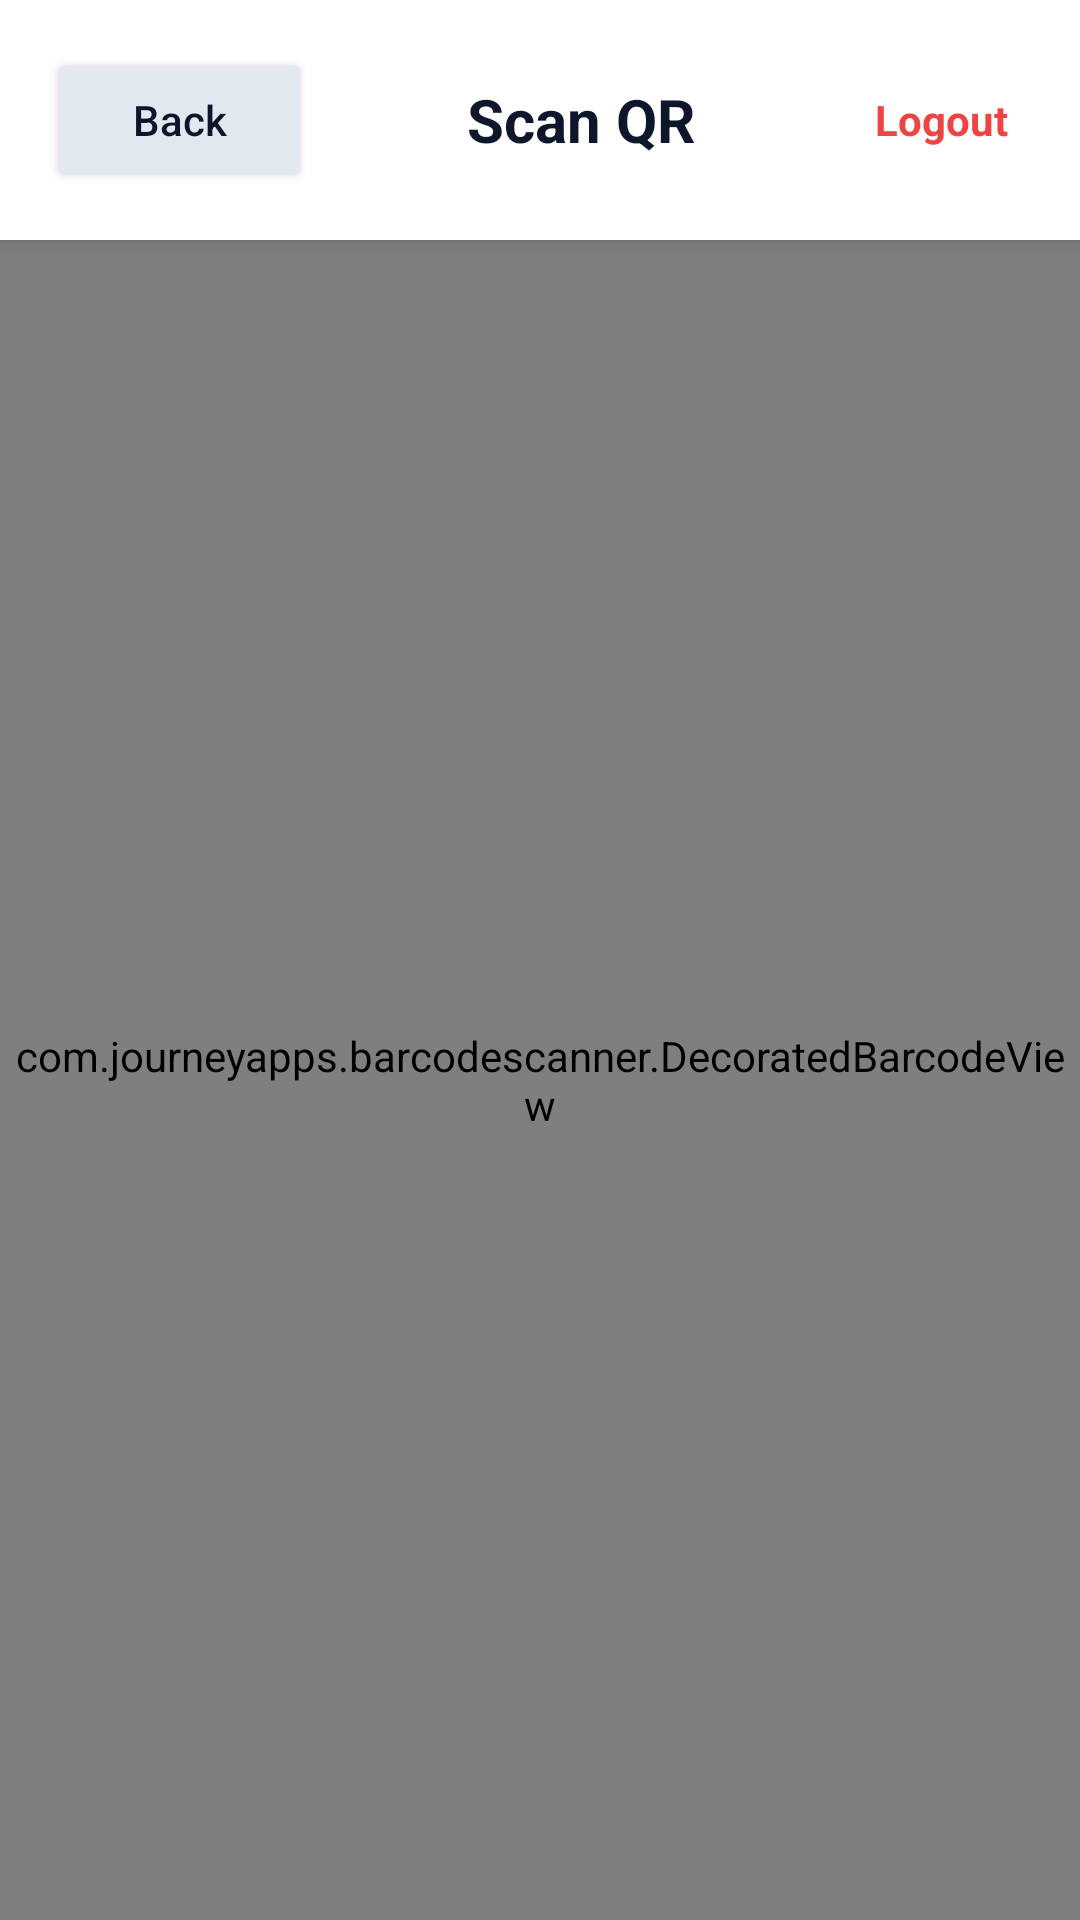

Android layout source for this screen:
<!-- AndroidManifest.xml: application theme Theme.ZyntraPass -->
<!-- res/layout/activity_volunteer_scan.xml -->
<?xml version="1.0" encoding="utf-8"?>
<LinearLayout xmlns:android="http://schemas.android.com/apk/res/android"
    android:layout_width="match_parent"
    android:layout_height="match_parent"
    android:orientation="vertical"
    android:fitsSystemWindows="true"
    android:background="#0D162A">

    
    <LinearLayout
        android:layout_width="match_parent"
        android:layout_height="wrap_content"
        android:orientation="horizontal"
        android:background="#FFFFFF"
        android:elevation="4dp"
        android:padding="16dp"
        android:gravity="center_vertical">

        <Button
            android:id="@+id/btnBack"
            android:layout_width="wrap_content"
            android:layout_height="wrap_content"
            android:text="Back"
            android:backgroundTint="#E2E8F0"
            android:textColor="#0D162A"
            android:textAllCaps="false"/>

        <TextView
            android:layout_width="0dp"
            android:layout_weight="1"
            android:layout_height="wrap_content"
            android:text="Scan QR"
            android:textSize="20sp"
            android:textStyle="bold"
            android:textColor="#0D162A"
            android:gravity="center"/>

        <TextView
            android:id="@+id/btnLogout"
            android:layout_width="wrap_content"
            android:layout_height="wrap_content"
            android:text="Logout"
            android:textColor="#EF4444"
            android:textStyle="bold"
            android:padding="8dp"/>
    </LinearLayout>

    
    <com.journeyapps.barcodescanner.DecoratedBarcodeView
        android:id="@+id/barcodeScannerView"
        android:layout_width="match_parent"
        android:layout_height="0dp"
        android:layout_weight="1"/>

    
    <LinearLayout
        android:id="@+id/layoutScanStatus"
        android:layout_width="match_parent"
        android:layout_height="wrap_content"
        android:orientation="vertical"
        android:padding="20dp"
        android:gravity="center"
        android:visibility="gone"
        android:background="#DCFCE7">

        <TextView
            android:id="@+id/tvScanStatus"
            android:layout_width="match_parent"
            android:layout_height="wrap_content"
            android:text=""
            android:textSize="18sp"
            android:textStyle="bold"
            android:textColor="#166534"
            android:gravity="center"
            android:layout_marginBottom="16dp"/>

        <Button
            android:id="@+id/btnScanAnother"
            android:layout_width="wrap_content"
            android:layout_height="wrap_content"
            android:text="Scan Another"
            android:textAllCaps="false"
            android:textColor="#FFFFFF"
            android:backgroundTint="#3B35A8"
            android:paddingHorizontal="32dp"
            android:visibility="gone"/>
    </LinearLayout>

</LinearLayout>
<!-- resources referenced by this layout -->
<resources>
  <style name="Theme.ZyntraPass" parent="Base.Theme.ZyntraPass" />
  <style name="Base.Theme.ZyntraPass" parent="Theme.Material3.DayNight.NoActionBar">
          
          
      </style>
</resources>
